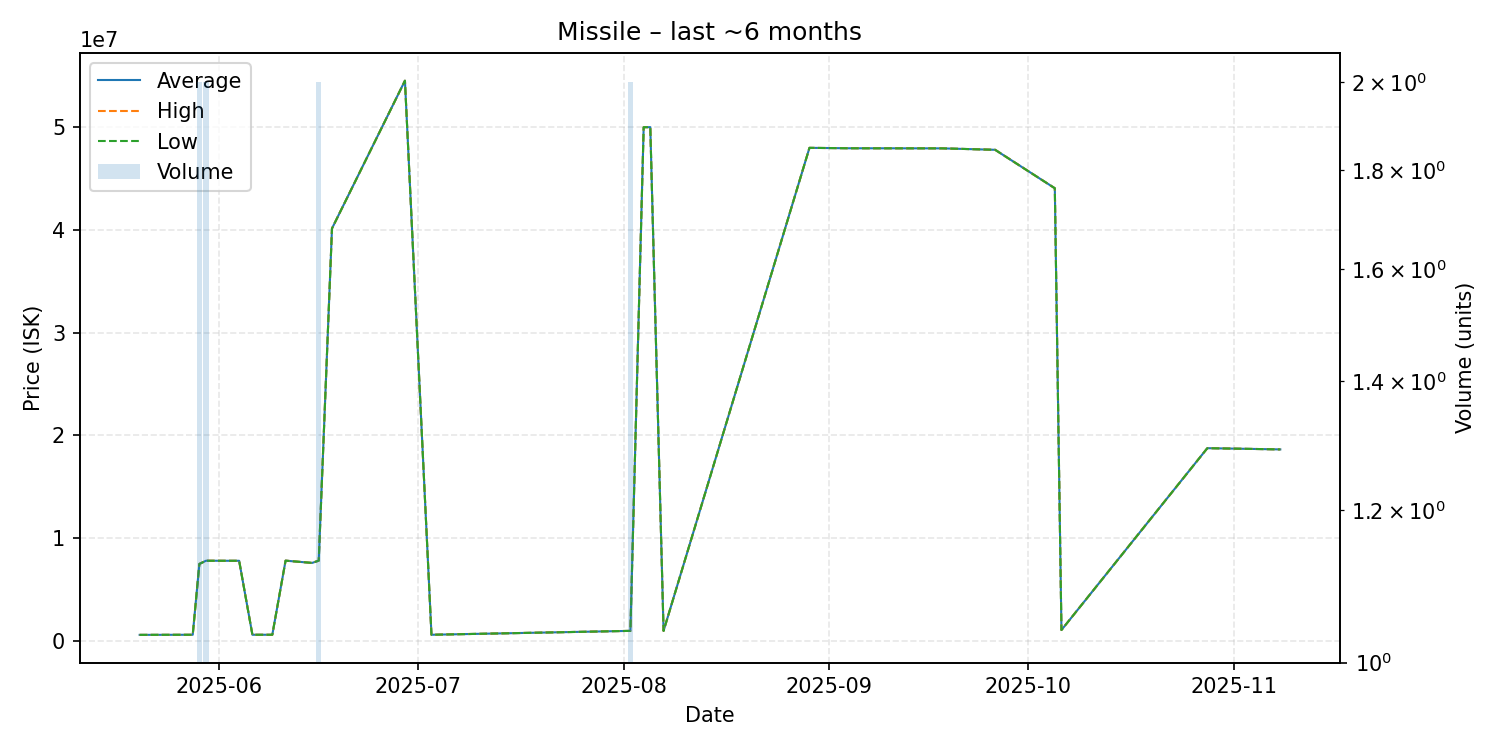

The data file committed next to this chart (first rows):
date, average, highest, lowest, order_count, volume
2025-05-20, 601100, 601100, 601100, 1, 1
2025-05-28, 611500, 611500, 611500, 1, 1
2025-05-29, 7500000, 7500000, 7500000, 2, 2
2025-05-30, 7812500, 7818000, 7807000, 2, 2
2025-06-02, 7807000, 7807000, 7807000, 1, 1
2025-06-04, 7807000, 7807000, 7807000, 1, 1
2025-06-06, 612000, 612000, 612000, 1, 1
2025-06-09, 612400, 612400, 612400, 1, 1
2025-06-11, 7819000, 7819000, 7819000, 1, 1
2025-06-15, 7600000, 7600000, 7600000, 1, 1
2025-06-16, 7820000, 7820000, 7820000, 1, 2
2025-06-18, 40130000, 40130000, 40130000, 1, 1
2025-06-29, 54500000, 54500000, 54500000, 1, 1
2025-07-03, 612700, 612700, 612700, 1, 1
2025-08-02, 991500, 992000, 991000, 2, 2
2025-08-04, 49980000, 49980000, 49980000, 1, 1
2025-08-05, 49980000, 49980000, 49980000, 1, 1
2025-08-07, 991100, 991100, 991100, 1, 1
2025-08-29, 47970000, 47970000, 47970000, 1, 1
2025-09-01, 47950000, 47950000, 47950000, 1, 1
2025-09-04, 47930000, 47930000, 47930000, 1, 1
2025-09-18, 47920000, 47920000, 47920000, 1, 1
2025-09-26, 47780000, 47780000, 47780000, 1, 1
2025-10-05, 44040000, 44040000, 44040000, 1, 1
2025-10-06, 1074000, 1074000, 1074000, 1, 1
2025-10-28, 18760000, 18760000, 18760000, 1, 1
2025-11-08, 18640000, 18640000, 18640000, 1, 1
